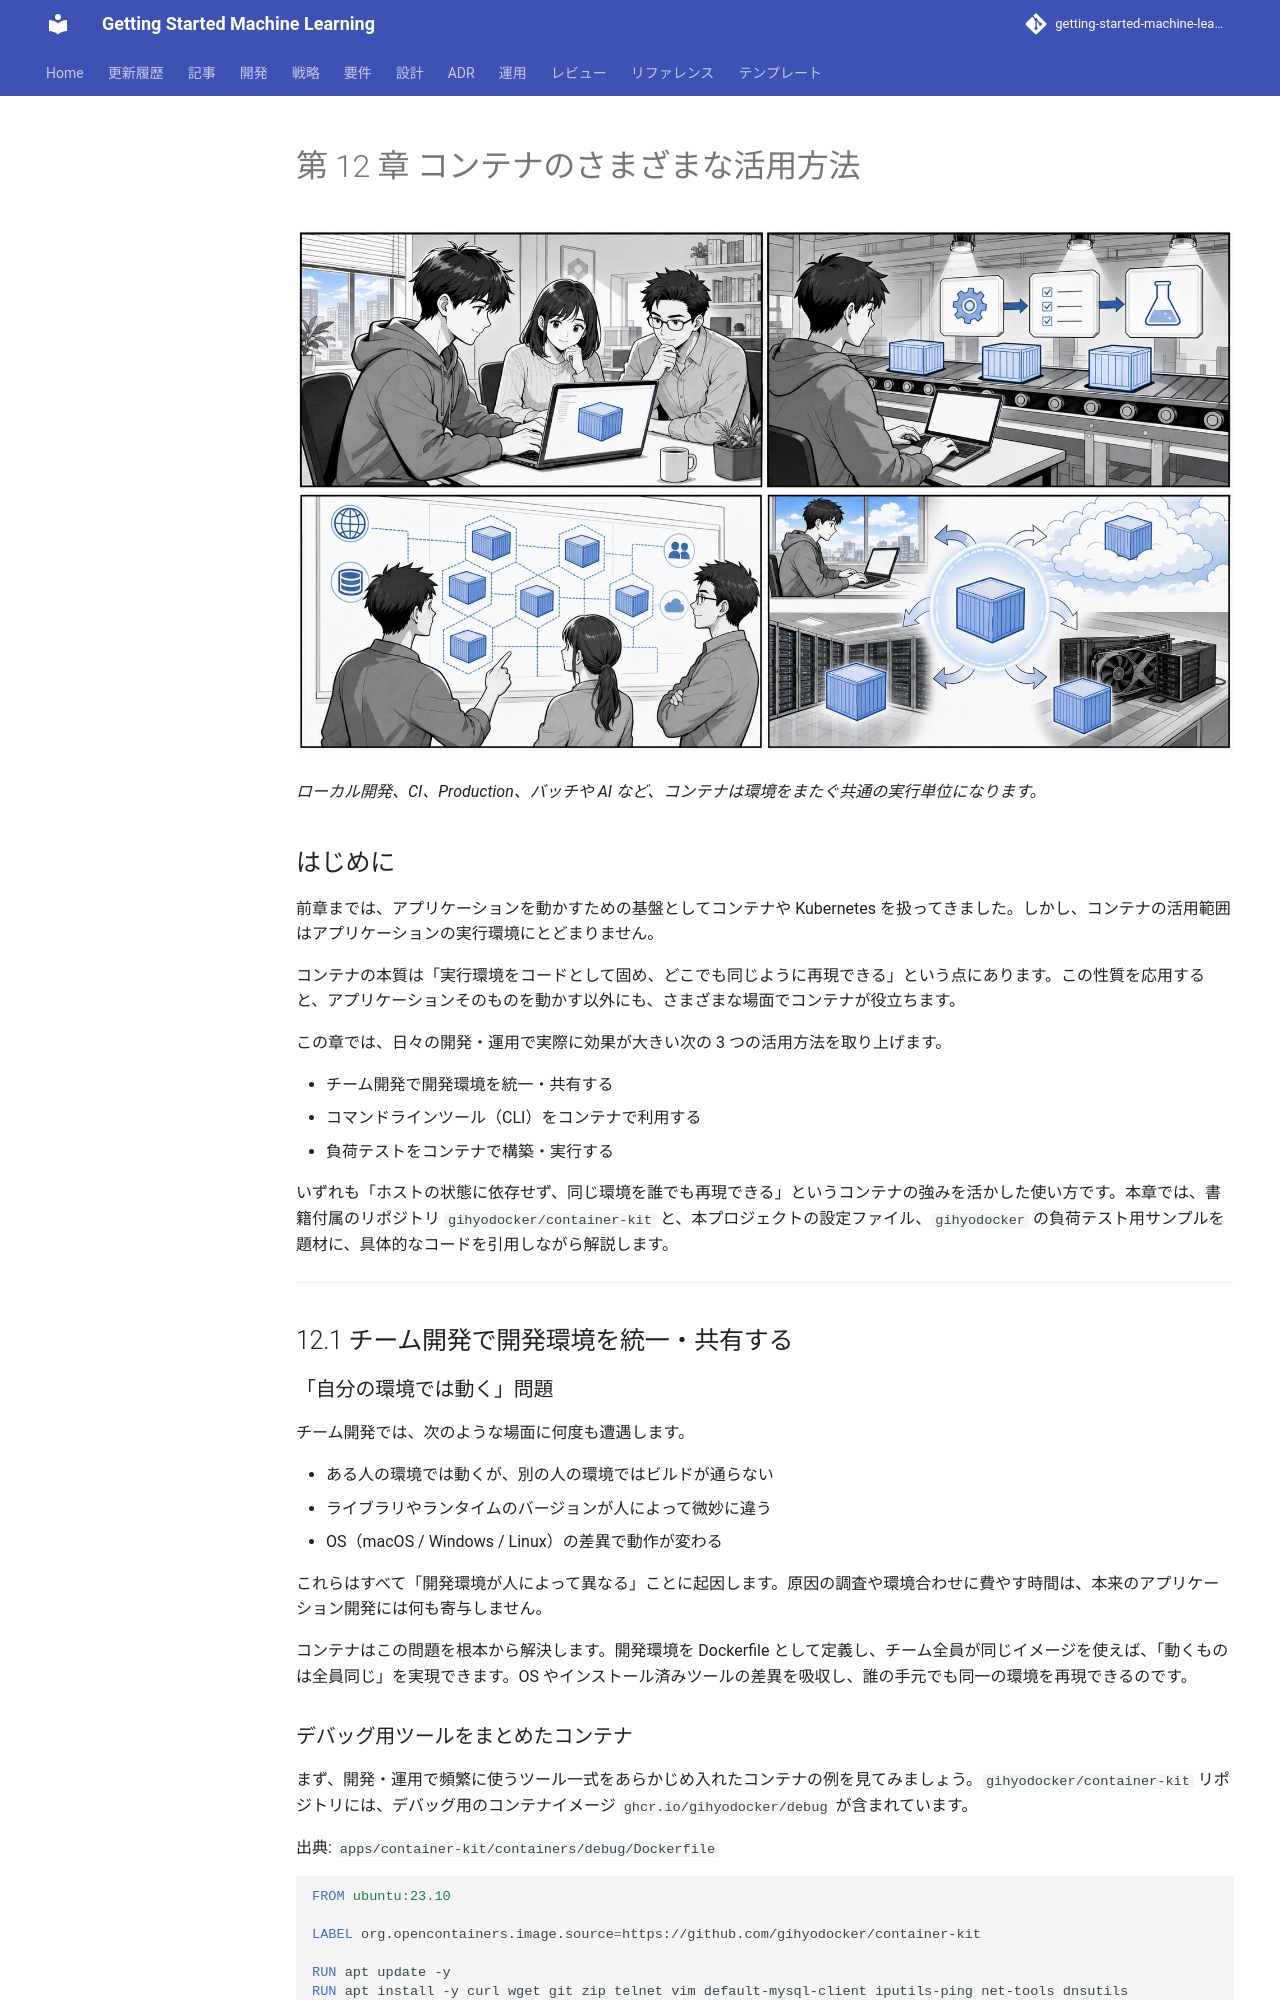

repository: k2works/getting-started-machine-learning · page: article/getting-start-docker-kubernetes/12-container-use-cases/index.html · generator: mkdocs

---
type: Article
title: "第 12 章 コンテナのさまざまな活用方法"
description: "前章までは、アプリケーションを動かすための基盤としてコンテナや Kubernetes を扱ってきました。"
tags: [article, getting-start-docker-kubernetes]
status: stable
generated: { by: human:kakimomokuri, at: 2026-06-26T00:29:42Z }
---

# 第 12 章 コンテナのさまざまな活用方法

![コンテナのさまざまな活用方法を説明する 4 コマ漫画](images/chapter-12-comic.png)

*ローカル開発、CI、Production、バッチや AI など、コンテナは環境をまたぐ共通の実行単位になります。*

## はじめに

前章までは、アプリケーションを動かすための基盤としてコンテナや Kubernetes を扱ってきました。しかし、コンテナの活用範囲はアプリケーションの実行環境にとどまりません。

コンテナの本質は「実行環境をコードとして固め、どこでも同じように再現できる」という点にあります。この性質を応用すると、アプリケーションそのものを動かす以外にも、さまざまな場面でコンテナが役立ちます。

この章では、日々の開発・運用で実際に効果が大きい次の 3 つの活用方法を取り上げます。

- チーム開発で開発環境を統一・共有する
- コマンドラインツール（CLI）をコンテナで利用する
- 負荷テストをコンテナで構築・実行する

いずれも「ホストの状態に依存せず、同じ環境を誰でも再現できる」というコンテナの強みを活かした使い方です。本章では、書籍付属のリポジトリ `gihyodocker/container-kit` と、本プロジェクトの設定ファイル、`gihyodocker` の負荷テスト用サンプルを題材に、具体的なコードを引用しながら解説します。

---

## 12.1 チーム開発で開発環境を統一・共有する

### 「自分の環境では動く」問題

チーム開発では、次のような場面に何度も遭遇します。

- ある人の環境では動くが、別の人の環境ではビルドが通らない
- ライブラリやランタイムのバージョンが人によって微妙に違う
- OS（macOS / Windows / Linux）の差異で動作が変わる

これらはすべて「開発環境が人によって異なる」ことに起因します。原因の調査や環境合わせに費やす時間は、本来のアプリケーション開発には何も寄与しません。

コンテナはこの問題を根本から解決します。開発環境を Dockerfile として定義し、チーム全員が同じイメージを使えば、「動くものは全員同じ」を実現できます。OS やインストール済みツールの差異を吸収し、誰の手元でも同一の環境を再現できるのです。
